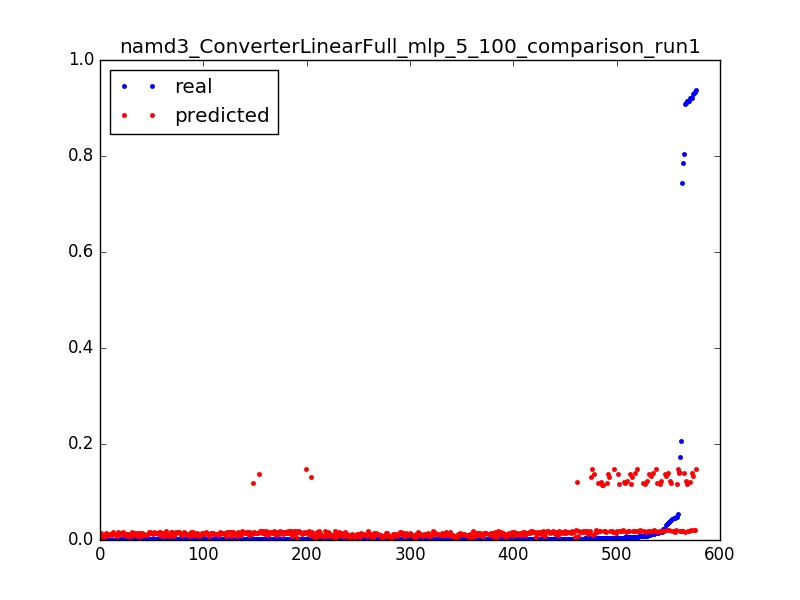

Values plotted in this chart, from the file beside it:
0.9284712114655862, 0.132731420215, 0.0031847133757961785
0.03095, 0.1325, 0.006369
0.01154, 0.1323, 0.009554
0.006438, 0.1321, 0.01274
0.004235, 0.1319, 0.01592
0.003239, 0.1317, 0.01911
0.001692, 0.1315, 0.02229
0.9365, 0.1485, 0.003185
0.05514, 0.1483, 0.006369
0.01476, 0.1481, 0.009554
0.007277, 0.148, 0.01274
0.004458, 0.1478, 0.01592
0.003252, 0.1476, 0.01911
0.001639, 0.1475, 0.02229
0.7858, 0.01926, 0.003185
0.1734, 0.01909, 0.006369
0.02191, 0.01892, 0.009554
0.01031, 0.01874, 0.01274
0.006071, 0.01857, 0.01592
0.004288, 0.01839, 0.01911
0.00316, 0.01822, 0.02229
0.002636, 0.01806, 0.02548
0.002413, 0.01789, 0.02866
0.002177, 0.01772, 0.03185
0.0016, 0.01755, 0.03503
0.002019, 0.01739, 0.03822
0.0024, 0.01722, 0.0414
0.00156, 0.01705, 0.04459
0.001587, 0.01689, 0.04777
0.001823, 0.01672, 0.05096
0.001324, 0.01655, 0.05414
0.001167, 0.01639, 0.05732
0.001626, 0.01624, 0.06051
0.001364, 0.0161, 0.06369
0.001351, 0.01596, 0.06688
0.001351, 0.01581, 0.07006
0.001337, 0.01566, 0.07325
0.001508, 0.01552, 0.07643
0.001298, 0.01537, 0.07962
0.001429, 0.01522, 0.0828
0.001311, 0.01508, 0.08599
0.001272, 0.01493, 0.08917
0.001167, 0.01478, 0.09236
0.001495, 0.01464, 0.09554
0.001154, 0.01449, 0.09873
0.001311, 0.01435, 0.1019
0.001141, 0.01421, 0.1051
0.001193, 0.01406, 0.1083
0.001272, 0.01392, 0.1115
0.00118, 0.01378, 0.1146
0.001128, 0.01365, 0.1178
0.001206, 0.01352, 0.121
0.001482, 0.01338, 0.1242
0.001115, 0.01325, 0.1274
0.001233, 0.01312, 0.1306
0.000931, 0.01299, 0.1338
0.0016, 0.01287, 0.1369
0.001246, 0.01274, 0.1401
0.001272, 0.01262, 0.1433
0.001298, 0.0125, 0.1465
0.001154, 0.01238, 0.1497
... 517 more rows
